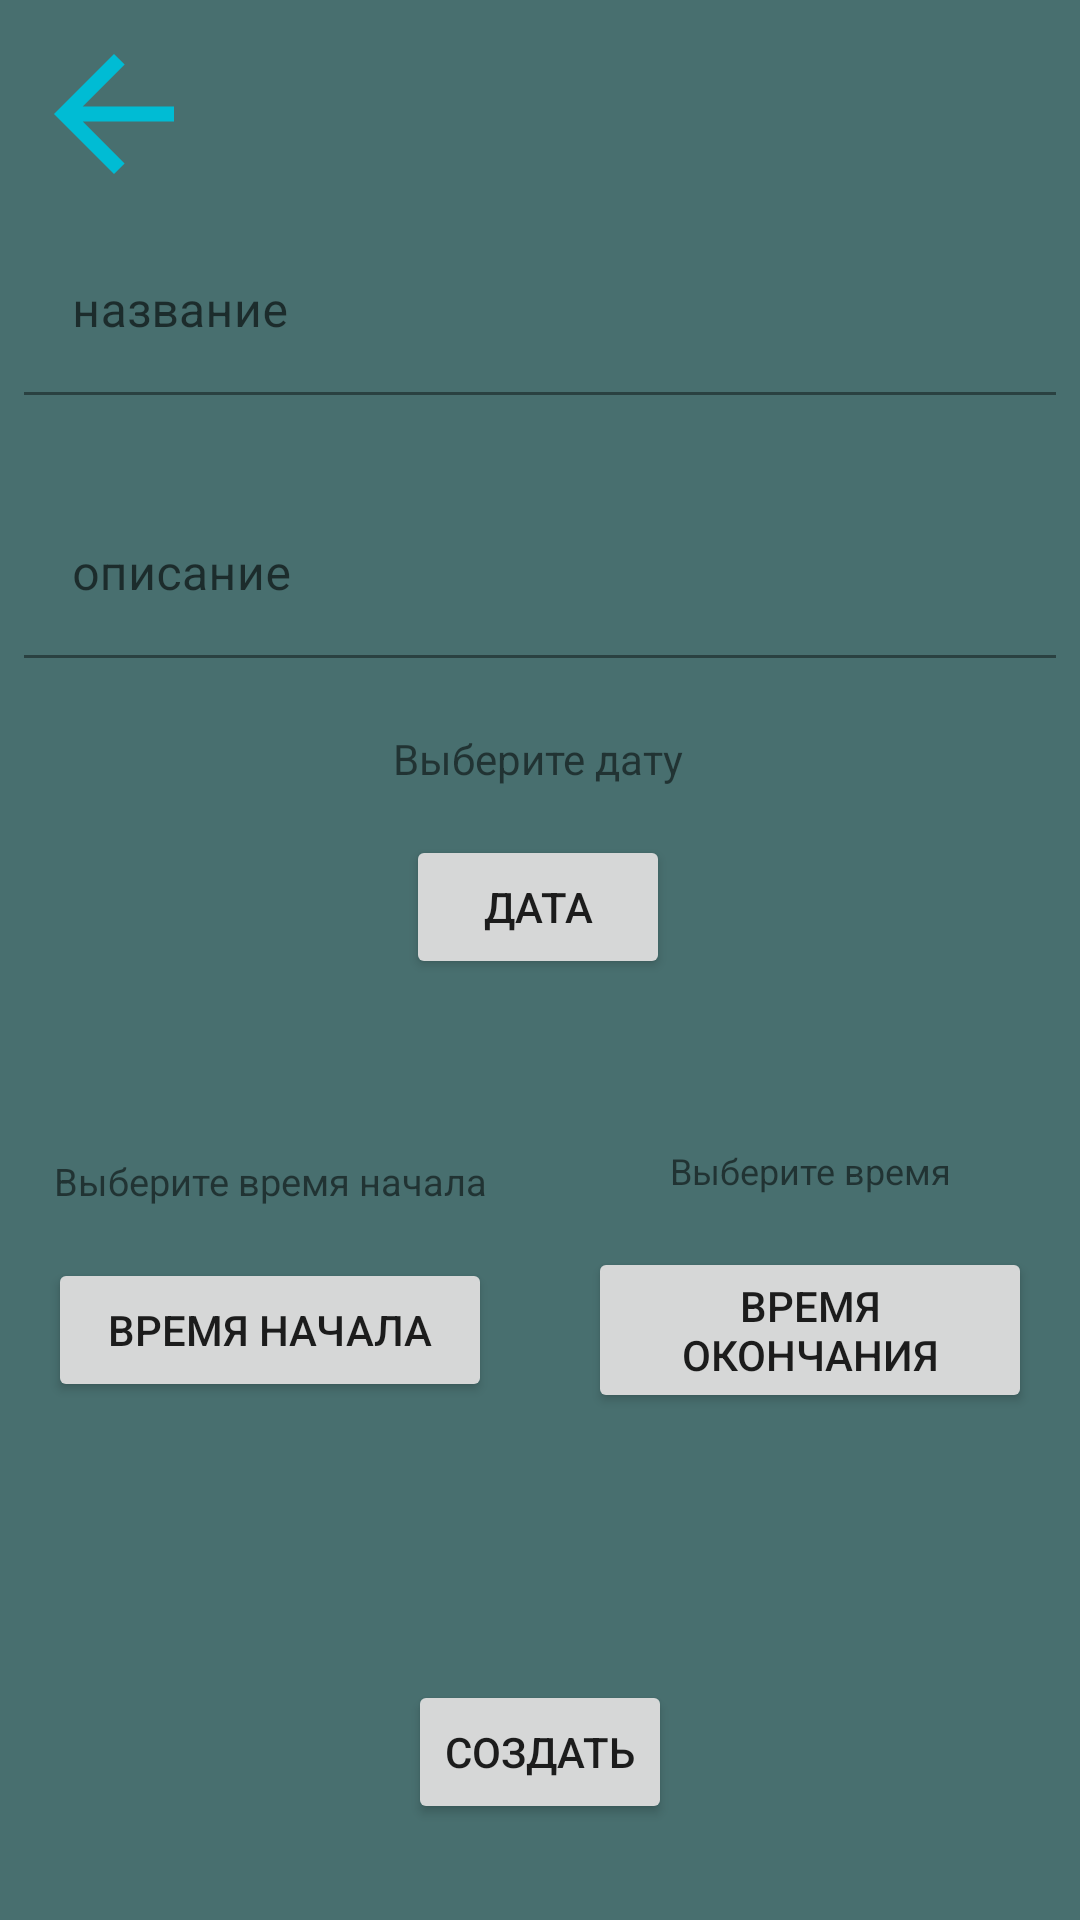

Reconstruct the res/layout file that produces this screen, plus the resources it refers to.
<!-- AndroidManifest.xml: application theme Theme.DailyPlanner -->
<!-- res/layout/screen_create_new_task.xml -->
<?xml version="1.0" encoding="utf-8"?>
<androidx.constraintlayout.widget.ConstraintLayout xmlns:android="http://schemas.android.com/apk/res/android"
    xmlns:app="http://schemas.android.com/apk/res-auto"
    xmlns:tools="http://schemas.android.com/tools"
    android:layout_width="match_parent"
    android:layout_height="match_parent"
    android:background="@color/Background"
    tools:context=".presentation.screens.createNewTask.CreateNewTaskScreen">

    <com.google.android.material.textfield.TextInputLayout
        android:id="@+id/name_Layout"
        android:layout_width="match_parent"
        android:layout_height="wrap_content"
        android:layout_marginStart="8dp"
        android:layout_marginTop="8dp"
        android:layout_marginEnd="8dp"
        app:layout_constraintEnd_toEndOf="parent"
        app:layout_constraintStart_toStartOf="parent"
        app:layout_constraintTop_toBottomOf="@+id/btn_back_add">

        <com.google.android.material.textfield.TextInputEditText
            android:id="@+id/name_edit"
            android:layout_width="match_parent"
            android:layout_height="wrap_content"
            android:background="@color/Background"
            android:hint="@string/name_task" />
    </com.google.android.material.textfield.TextInputLayout>

    <com.google.android.material.textfield.TextInputLayout
        android:id="@+id/description_Layout"
        android:layout_width="match_parent"
        android:layout_height="wrap_content"
        android:layout_marginStart="8dp"
        android:layout_marginTop="32dp"
        android:layout_marginEnd="8dp"
        app:layout_constraintEnd_toEndOf="@+id/name_Layout"
        app:layout_constraintStart_toStartOf="parent"
        app:layout_constraintTop_toBottomOf="@+id/name_Layout">

        <com.google.android.material.textfield.TextInputEditText
            android:id="@+id/description_edit"
            android:layout_width="match_parent"
            android:layout_height="wrap_content"
            android:background="@color/Background"
            android:hint="@string/description" />
    </com.google.android.material.textfield.TextInputLayout>

    <Button
        android:id="@+id/btn_finish_time"
        android:layout_width="0dp"
        android:layout_height="wrap_content"
        android:layout_marginStart="16dp"
        android:layout_marginEnd="16dp"
        android:text="@string/btn_end_time_text"
        app:layout_constraintBottom_toTopOf="@+id/btn_creat"
        app:layout_constraintEnd_toEndOf="parent"
        app:layout_constraintStart_toEndOf="@+id/btn_start_time"
        app:layout_constraintTop_toBottomOf="@+id/btn_date" />

    <Button
        android:id="@+id/btn_start_time"
        android:layout_width="0dp"
        android:layout_height="wrap_content"
        android:layout_marginStart="16dp"
        android:layout_marginEnd="16dp"
        android:text="@string/btn_start_time_text"
        app:layout_constraintBottom_toTopOf="@+id/btn_creat"
        app:layout_constraintEnd_toStartOf="@+id/btn_finish_time"
        app:layout_constraintStart_toStartOf="parent"
        app:layout_constraintTop_toBottomOf="@+id/btn_date" />

    <Button
        android:id="@+id/btn_date"
        android:layout_width="wrap_content"
        android:layout_height="wrap_content"
        android:layout_marginTop="16dp"
        android:text="@string/btn_date_text"
        app:layout_constraintEnd_toEndOf="parent"
        app:layout_constraintHorizontal_bias="0.498"
        app:layout_constraintStart_toStartOf="parent"
        app:layout_constraintTop_toBottomOf="@+id/txt_date" />

    <TextView
        android:id="@+id/txt_start_time"
        android:layout_width="0dp"
        android:layout_height="wrap_content"
        android:layout_marginBottom="16dp"
        android:autoSizeTextType="uniform"
        android:gravity="center"
        android:maxLines="1"
        android:text="@string/add_task_take_time_start"
        android:textSize="14sp"
        app:layout_constraintBottom_toTopOf="@+id/btn_start_time"
        app:layout_constraintEnd_toEndOf="@+id/btn_start_time"
        app:layout_constraintStart_toStartOf="@+id/btn_start_time"
        app:layout_constraintTop_toBottomOf="@+id/btn_date"
        app:layout_constraintVertical_bias="1.0" />

    <TextView
        android:id="@+id/txt_end_time"
        android:layout_width="0dp"
        android:layout_height="wrap_content"
        android:layout_marginBottom="16dp"
        android:autoSizeTextType="uniform"
        android:gravity="center"
        android:maxLines="1"
        android:text="@string/add_task_take_end_time"
        app:layout_constraintBottom_toTopOf="@+id/btn_finish_time"
        app:layout_constraintEnd_toEndOf="@+id/btn_finish_time"
        app:layout_constraintStart_toStartOf="@+id/btn_finish_time"
        app:layout_constraintTop_toBottomOf="@+id/btn_date"
        app:layout_constraintVertical_bias="1.0" />

    <TextView
        android:id="@+id/txt_date"
        android:layout_width="wrap_content"
        android:layout_height="wrap_content"
        android:layout_marginTop="24dp"
        android:text="@string/add_task_take_date"
        app:layout_constraintEnd_toEndOf="@+id/btn_date"
        app:layout_constraintStart_toStartOf="@+id/btn_date"
        app:layout_constraintTop_toBottomOf="@+id/description_Layout" />

    <Button
        android:id="@+id/btn_creat"
        android:layout_width="wrap_content"
        android:layout_height="wrap_content"
        android:layout_marginBottom="32dp"
        android:text="@string/btn_creat_text"
        app:layout_constraintBottom_toBottomOf="parent"
        app:layout_constraintEnd_toEndOf="parent"
        app:layout_constraintStart_toStartOf="parent" />

    <TextView
        android:id="@+id/errorTime"
        android:layout_width="wrap_content"
        android:layout_height="wrap_content"
        android:layout_marginTop="24dp"
        android:gravity="center"
        android:textColor="@color/errorText"
        android:visibility="gone"
        app:layout_constraintEnd_toEndOf="@+id/btn_finish_time"
        app:layout_constraintStart_toStartOf="@+id/btn_start_time"
        app:layout_constraintTop_toBottomOf="@+id/btn_start_time" />

    <ImageButton
        android:id="@+id/btn_back_add"
        android:layout_width="wrap_content"
        android:layout_height="wrap_content"
        android:layout_marginStart="8dp"
        android:layout_marginTop="8dp"
        android:background="@drawable/btn_add_shape"
        android:src="@drawable/ic_baseline_arrow_back_24"
        app:layout_constraintStart_toStartOf="parent"
        app:layout_constraintTop_toTopOf="parent" />

</androidx.constraintlayout.widget.ConstraintLayout>
<!-- resources referenced by this layout -->
<resources>
  <color name="Background">#486F6F</color>
  <color name="errorText">#F44336</color>
  <!-- drawable ic_baseline_arrow_back_24 (drawable) -->
  <vector xmlns:android="http://schemas.android.com/apk/res/android"
      android:width="60dp"
      android:height="60dp"
      android:autoMirrored="true"
      android:tint="@color/primary"
      android:viewportWidth="24"
      android:viewportHeight="24">
      <path
          android:fillColor="@android:color/white"
          android:pathData="M20,11H7.83l5.59,-5.59L12,4l-8,8 8,8 1.41,-1.41L7.83,13H20v-2z" />
  </vector>
  <string name="add_task_take_date">Выберите дату</string>
  <string name="add_task_take_end_time">Выберите время окончания</string>
  <string name="add_task_take_time_start">Выберите время начала</string>
  <string name="btn_creat_text">Создать</string>
  <string name="btn_date_text">дата</string>
  <string name="btn_end_time_text">Время окончания</string>
  <string name="btn_start_time_text">Время начала</string>
  <string name="description">описание</string>
  <string name="name_task">название</string>
  <style name="Theme.DailyPlanner" parent="Theme.MaterialComponents.DayNight.DarkActionBar">
  
      </style>
  <color name="primary">#00BCD4</color>
</resources>
